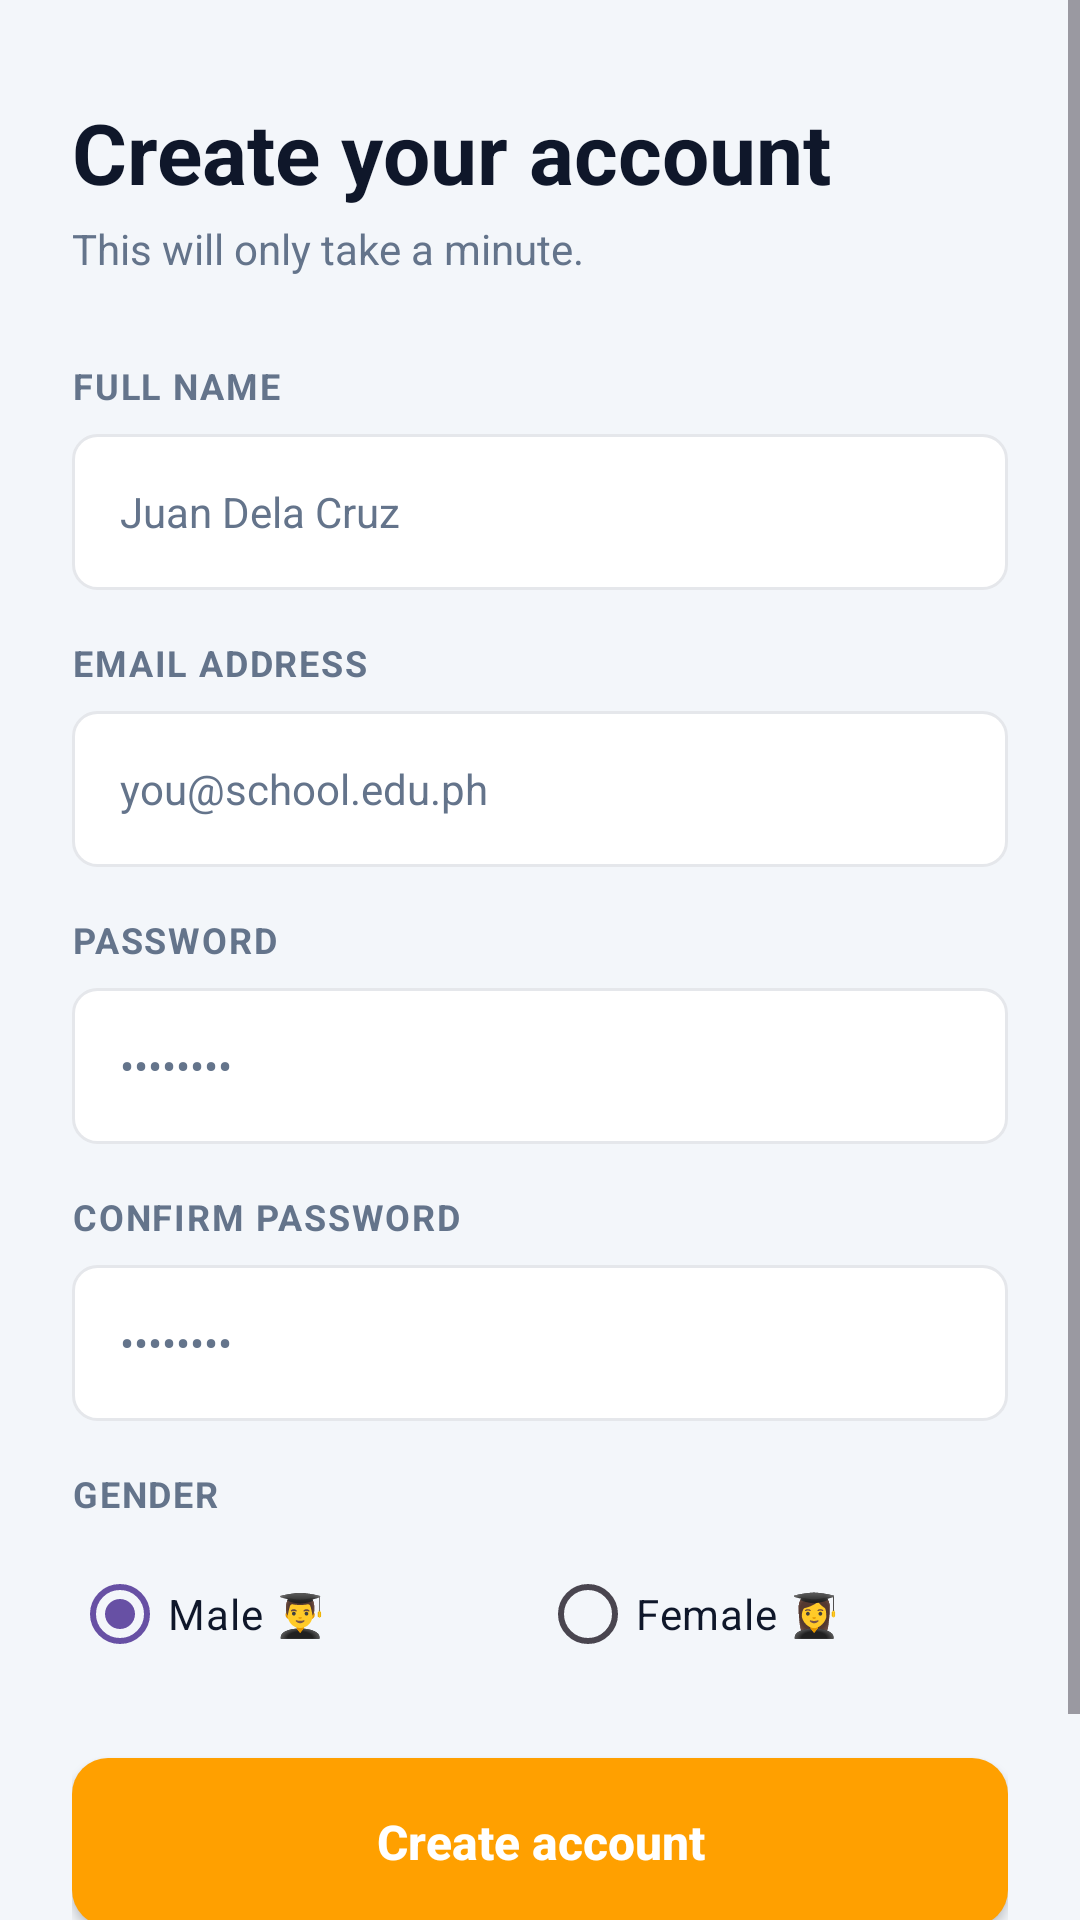

Here is an Android app screen rendered from its layout file. Give the layout XML and the strings, colors and styles it references.
<!-- AndroidManifest.xml: application theme Theme.Eskwela -->
<!-- res/layout/activity_register.xml -->
<?xml version="1.0" encoding="utf-8"?>
<ScrollView xmlns:android="http://schemas.android.com/apk/res/android"
    xmlns:app="http://schemas.android.com/apk/res-auto"
    xmlns:tools="http://schemas.android.com/tools"
    android:id="@+id/register_main"
    android:layout_width="match_parent"
    android:layout_height="match_parent"
    android:background="@color/app_bg"
    android:fillViewport="true"
    tools:context=".RegisterActivity">

    <androidx.constraintlayout.widget.ConstraintLayout
        android:layout_width="match_parent"
        android:layout_height="wrap_content"
        android:paddingHorizontal="24dp"
        android:paddingTop="32dp"
        android:paddingBottom="32dp">

        
        <TextView
            android:id="@+id/tvHeaderTitle"
            android:layout_width="wrap_content"
            android:layout_height="wrap_content"
            android:text="Create your account"
            android:textColor="@color/text_primary"
            android:textSize="28sp"
            android:textStyle="bold"
            app:layout_constraintStart_toStartOf="parent"
            app:layout_constraintTop_toTopOf="parent" />

        
        <TextView
            android:id="@+id/tvSubtitle"
            android:layout_width="wrap_content"
            android:layout_height="wrap_content"
            android:layout_marginTop="4dp"
            android:text="This will only take a minute."
            android:textColor="@color/text_secondary"
            android:textSize="14sp"
            app:layout_constraintStart_toStartOf="parent"
            app:layout_constraintTop_toBottomOf="@+id/tvHeaderTitle" />

        
        <TextView
            android:id="@+id/lblFullName"
            android:layout_width="wrap_content"
            android:layout_height="wrap_content"
            android:layout_marginTop="28dp"
            android:text="FULL NAME"
            android:textColor="@color/text_secondary"
            android:textSize="12sp"
            android:textStyle="bold"
            android:letterSpacing="0.05"
            app:layout_constraintStart_toStartOf="parent"
            app:layout_constraintTop_toBottomOf="@+id/tvSubtitle" />

        
        <EditText
            android:id="@+id/etFullName"
            android:layout_width="0dp"
            android:layout_height="52dp"
            android:layout_marginTop="8dp"
            android:background="@drawable/bg_input_field"
            android:hint="Juan Dela Cruz"
            android:inputType="textPersonName"
            android:paddingHorizontal="16dp"
            android:textColor="@color/text_primary"
            android:textColorHint="@color/text_secondary"
            android:textSize="14sp"
            app:layout_constraintEnd_toEndOf="parent"
            app:layout_constraintStart_toStartOf="parent"
            app:layout_constraintTop_toBottomOf="@+id/lblFullName" />

        
        <TextView
            android:id="@+id/lblEmail"
            android:layout_width="wrap_content"
            android:layout_height="wrap_content"
            android:layout_marginTop="16dp"
            android:text="EMAIL ADDRESS"
            android:textColor="@color/text_secondary"
            android:textSize="12sp"
            android:textStyle="bold"
            android:letterSpacing="0.05"
            app:layout_constraintStart_toStartOf="parent"
            app:layout_constraintTop_toBottomOf="@+id/etFullName" />

        
        <EditText
            android:id="@+id/etEmail"
            android:layout_width="0dp"
            android:layout_height="52dp"
            android:layout_marginTop="8dp"
            android:background="@drawable/bg_input_field"
            android:hint="you@school.edu.ph"
            android:inputType="textEmailAddress"
            android:paddingHorizontal="16dp"
            android:textColor="@color/text_primary"
            android:textColorHint="@color/text_secondary"
            android:textSize="14sp"
            app:layout_constraintEnd_toEndOf="parent"
            app:layout_constraintStart_toStartOf="parent"
            app:layout_constraintTop_toBottomOf="@+id/lblEmail" />

        
        <TextView
            android:id="@+id/lblPassword"
            android:layout_width="wrap_content"
            android:layout_height="wrap_content"
            android:layout_marginTop="16dp"
            android:text="PASSWORD"
            android:textColor="@color/text_secondary"
            android:textSize="12sp"
            android:textStyle="bold"
            android:letterSpacing="0.05"
            app:layout_constraintStart_toStartOf="parent"
            app:layout_constraintTop_toBottomOf="@+id/etEmail" />

        
        <EditText
            android:id="@+id/etPassword"
            android:layout_width="0dp"
            android:layout_height="52dp"
            android:layout_marginTop="8dp"
            android:background="@drawable/bg_input_field"
            android:hint="••••••••"
            android:inputType="textPassword"
            android:paddingHorizontal="16dp"
            android:textColor="@color/text_primary"
            android:textColorHint="@color/text_secondary"
            android:textSize="14sp"
            app:layout_constraintEnd_toEndOf="parent"
            app:layout_constraintStart_toStartOf="parent"
            app:layout_constraintTop_toBottomOf="@+id/lblPassword" />

        
        <TextView
            android:id="@+id/lblConfirmPassword"
            android:layout_width="wrap_content"
            android:layout_height="wrap_content"
            android:layout_marginTop="16dp"
            android:text="CONFIRM PASSWORD"
            android:textColor="@color/text_secondary"
            android:textSize="12sp"
            android:textStyle="bold"
            android:letterSpacing="0.05"
            app:layout_constraintStart_toStartOf="parent"
            app:layout_constraintTop_toBottomOf="@+id/etPassword" />

        
        <EditText
            android:id="@+id/etConfirmPassword"
            android:layout_width="0dp"
            android:layout_height="52dp"
            android:layout_marginTop="8dp"
            android:background="@drawable/bg_input_field"
            android:hint="••••••••"
            android:inputType="textPassword"
            android:paddingHorizontal="16dp"
            android:textColor="@color/text_primary"
            android:textColorHint="@color/text_secondary"
            android:textSize="14sp"
            app:layout_constraintEnd_toEndOf="parent"
            app:layout_constraintStart_toStartOf="parent"
            app:layout_constraintTop_toBottomOf="@+id/lblConfirmPassword" />

        
        <TextView
            android:id="@+id/lblGender"
            android:layout_width="wrap_content"
            android:layout_height="wrap_content"
            android:layout_marginTop="16dp"
            android:text="GENDER"
            android:textColor="@color/text_secondary"
            android:textSize="12sp"
            android:textStyle="bold"
            android:letterSpacing="0.05"
            app:layout_constraintStart_toStartOf="parent"
            app:layout_constraintTop_toBottomOf="@+id/etConfirmPassword" />

        <RadioGroup
            android:id="@+id/rgGender"
            android:layout_width="match_parent"
            android:layout_height="wrap_content"
            android:layout_marginTop="8dp"
            android:orientation="horizontal"
            app:layout_constraintTop_toBottomOf="@+id/lblGender">

            <RadioButton
                android:id="@+id/rbMale"
                android:layout_width="0dp"
                android:layout_height="wrap_content"
                android:layout_weight="1"
                android:checked="true"
                android:text="Male 👨‍🎓"
                android:textColor="@color/text_primary" />

            <RadioButton
                android:id="@+id/rbFemale"
                android:layout_width="0dp"
                android:layout_height="wrap_content"
                android:layout_weight="1"
                android:text="Female 👩‍🎓"
                android:textColor="@color/text_primary" />
        </RadioGroup>

        
        <androidx.appcompat.widget.AppCompatButton
            android:id="@+id/btnCreateAccount"
            android:layout_width="0dp"
            android:layout_height="56dp"
            android:layout_marginTop="24dp"
            android:background="@drawable/bg_button_orange"
            android:elevation="4dp"
            android:text="Create account"
            android:textAllCaps="false"
            android:textColor="@color/always_white"
            android:textSize="16sp"
            android:textStyle="bold"
            app:layout_constraintEnd_toEndOf="parent"
            app:layout_constraintStart_toStartOf="parent"
            app:layout_constraintTop_toBottomOf="@+id/rgGender" />

        
        <TextView
            android:id="@+id/tvLoginLink"
            android:layout_width="wrap_content"
            android:layout_height="wrap_content"
            android:layout_marginTop="24dp"
            android:text="Already have an account? Login"
            android:textColor="#1D4ED8"
            android:textSize="14sp"
            android:textStyle="bold"
            app:layout_constraintEnd_toEndOf="parent"
            app:layout_constraintStart_toStartOf="parent"
            app:layout_constraintTop_toBottomOf="@+id/btnCreateAccount" />

    </androidx.constraintlayout.widget.ConstraintLayout>
</ScrollView>
<!-- resources referenced by this layout -->
<resources>
  <color name="always_white">#FFFFFFFF</color>
  <color name="app_bg">#F3F6FA</color>
  <color name="text_primary">#0F172A</color>
  <color name="text_secondary">#64748B</color>
  <!-- drawable bg_button_orange (drawable) -->
  <?xml version="1.0" encoding="utf-8"?>
  <shape xmlns:android="http://schemas.android.com/apk/res/android" android:shape="rectangle">
      <solid android:color="@color/eskwela_orange"/>
      <corners android:radius="12dp"/>
  </shape>
  <!-- drawable bg_input_field (drawable) -->
  <?xml version="1.0" encoding="utf-8"?>
  <shape xmlns:android="http://schemas.android.com/apk/res/android" android:shape="rectangle">
      <solid android:color="@color/white"/>
      <corners android:radius="8dp"/>
      
      <stroke android:width="1dp" android:color="#E5E7EB" />
  </shape>
  <style name="Theme.Eskwela" parent="Base.Theme.Eskwela" />
  <color name="eskwela_orange">#FFA000</color>
  <color name="white">#FFFFFFFF</color>
  <style name="Base.Theme.Eskwela" parent="Theme.Material3.DayNight.NoActionBar">
          
          
      </style>
</resources>
